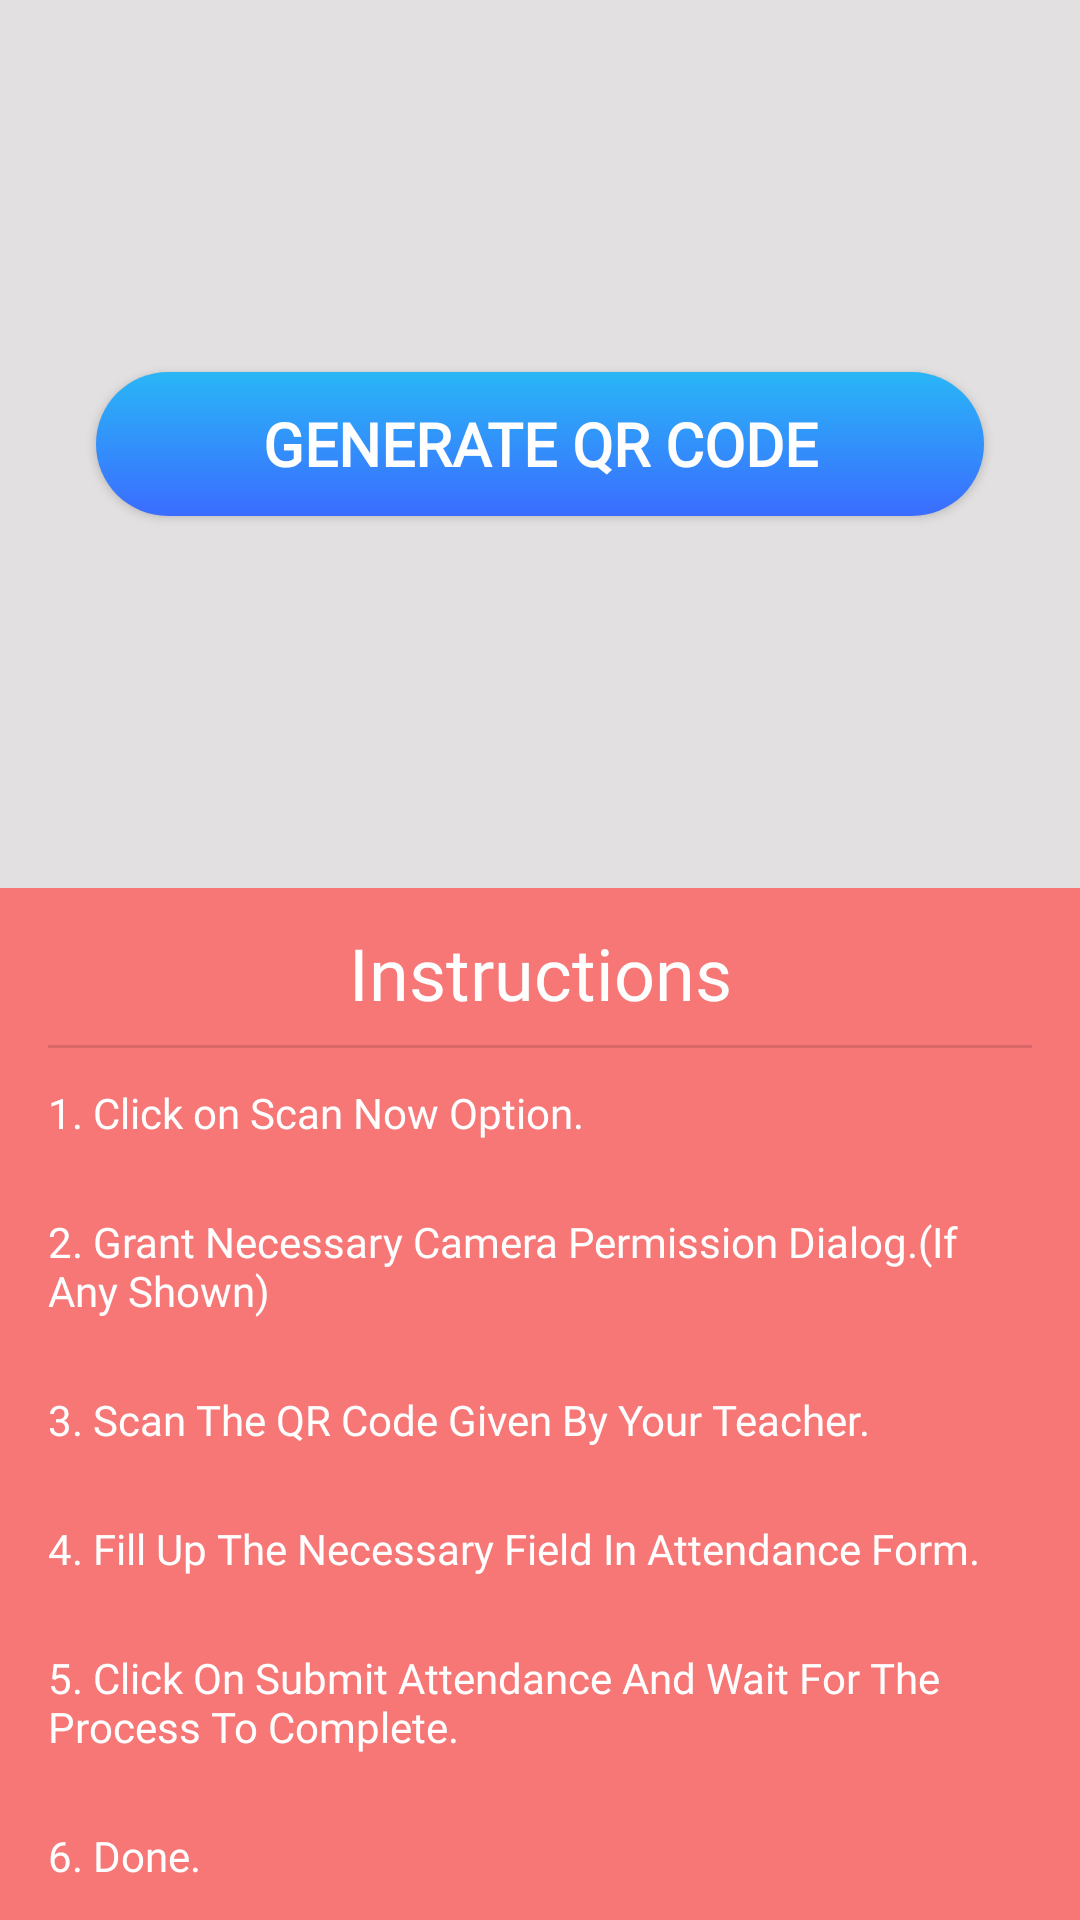

Produce the Android XML layout that renders to this screen, including the resource entries it uses.
<!-- AndroidManifest.xml: application theme AppTheme -->
<!-- res/layout/fragment_teacher_sub_chooser_fragmnt.xml -->
<?xml version="1.0" encoding="utf-8"?>
<androidx.constraintlayout.widget.ConstraintLayout xmlns:android="http://schemas.android.com/apk/res/android"
    xmlns:app="http://schemas.android.com/apk/res-auto"
    xmlns:tools="http://schemas.android.com/tools"
    android:layout_width="match_parent"
    android:layout_height="match_parent"
    android:background="#E2E0E0"
    tools:context=".fragments.teacher_nav.TeacherSubChooserFragment">

    <androidx.appcompat.widget.AppCompatButton
        android:id="@+id/GenerateQRCodeBtn"
        android:layout_width="match_parent"
        android:layout_height="wrap_content"
        android:layout_marginStart="32dp"
        android:layout_marginTop="8dp"
        android:layout_marginEnd="32dp"
        android:layout_marginBottom="8dp"
        android:background="@drawable/rec_gradient"
        android:elevation="8dp"
        android:textColor="@color/lightWhite"
        android:textStyle="bold"
        android:fontFamily="@font/raleway_bold"
        android:textSize="20sp"
        android:text="Generate QR Code"
        app:layout_constraintBottom_toTopOf="@+id/linearLayout"
        app:layout_constraintEnd_toEndOf="parent"
        app:layout_constraintStart_toStartOf="parent"
        app:layout_constraintTop_toTopOf="parent" />

    <LinearLayout
        android:id="@+id/linearLayout"
        android:layout_width="wrap_content"
        android:layout_height="0dp"
        android:background="#BEFF5252"
        android:orientation="vertical"
        app:layout_constraintBottom_toBottomOf="parent"
        app:layout_constraintEnd_toEndOf="parent"
        app:layout_constraintStart_toStartOf="parent"
        app:layout_constraintTop_toBottomOf="@+id/cardView2">

        <TextView
            android:layout_width="match_parent"
            android:layout_height="wrap_content"
            android:fontFamily="@font/raleway_bold"
            android:paddingTop="12dp"
            android:paddingBottom="8dp"
            android:text="Instructions"
            android:textAlignment="center"
            android:textColor="@color/lightWhite"
            android:textSize="24sp" />


        <View
            android:id="@+id/divider"
            android:layout_width="match_parent"
            android:layout_height="1dp"
            android:layout_marginLeft="16dp"
            android:layout_marginRight="16dp"
            android:background="?android:attr/listDivider" />

        <TextView
            android:layout_width="match_parent"
            android:layout_height="wrap_content"
            android:fontFamily="@font/raleway_bold"
            android:paddingLeft="16dp"
            android:paddingTop="12dp"
            android:paddingRight="16dp"
            android:paddingBottom="12dp"
            android:text="1. Click on Scan Now Option."
            android:textColor="@color/lightWhite" />

        <TextView
            android:id="@+id/textView7"
            android:layout_width="match_parent"
            android:layout_height="wrap_content"
            android:fontFamily="@font/raleway_bold"
            android:paddingLeft="16dp"
            android:paddingTop="12dp"
            android:paddingRight="16dp"
            android:paddingBottom="12dp"
            android:text="2. Grant Necessary Camera Permission Dialog.(If Any Shown)"
            android:textColor="@color/lightWhite" />

        <TextView
            android:id="@+id/textView9"
            android:layout_width="match_parent"
            android:layout_height="wrap_content"
            android:fontFamily="@font/raleway_bold"
            android:paddingLeft="16dp"
            android:paddingTop="12dp"
            android:paddingRight="16dp"
            android:paddingBottom="12dp"
            android:text="3. Scan The QR Code Given By Your Teacher."
            android:textColor="@color/lightWhite" />

        <TextView
            android:id="@+id/textView8"
            android:layout_width="match_parent"
            android:layout_height="wrap_content"
            android:fontFamily="@font/raleway_bold"
            android:paddingLeft="16dp"
            android:paddingTop="12dp"
            android:paddingRight="16dp"
            android:paddingBottom="12dp"
            android:text="4. Fill Up The Necessary Field In Attendance Form."
            android:textColor="@color/lightWhite" />


        <TextView
            android:id="@+id/textView10"
            android:layout_width="match_parent"
            android:layout_height="wrap_content"
            android:fontFamily="@font/raleway_bold"
            android:paddingLeft="16dp"
            android:paddingTop="12dp"
            android:paddingRight="16dp"
            android:paddingBottom="12dp"
            android:text="5. Click On Submit Attendance And Wait For The Process To Complete."
            android:textColor="@color/lightWhite" />

        <TextView
            android:id="@+id/textView11"
            android:layout_width="match_parent"
            android:layout_height="wrap_content"
            android:fontFamily="@font/raleway_bold"
            android:paddingLeft="16dp"
            android:paddingTop="12dp"
            android:paddingRight="16dp"
            android:paddingBottom="12dp"
            android:text="6. Done."
            android:textColor="@color/lightWhite" />

    </LinearLayout>

</androidx.constraintlayout.widget.ConstraintLayout>
<!-- resources referenced by this layout -->
<resources>
  <color name="lightWhite">#fefefe</color>
  <!-- drawable rec_gradient (drawable) -->
  <?xml version="1.0" encoding="utf-8"?>
  <shape xmlns:android="http://schemas.android.com/apk/res/android" android:shape="rectangle">
      <gradient android:startColor="#3b6cff"
          android:endColor="#29B6F6"
          android:angle="90"
          />
      <corners android:radius="30dp"/>
  
  </shape>
  <style name="AppTheme" parent="Theme.AppCompat.Light.NoActionBar">
          
          <item name="colorPrimary">@color/colorPrimary</item>
          <item name="colorPrimaryDark">@color/colorPrimaryDark</item>
          <item name="colorAccent">@color/colorAccent</item>
          <item name="android:statusBarColor">@android:color/transparent</item>
          <item name="windowActionBarOverlay">true</item>
      </style>
  <color name="colorPrimary">#d50000</color>
  <color name="colorPrimaryDark">#9b0000</color>
  <color name="colorAccent">#D81B60</color>
</resources>
